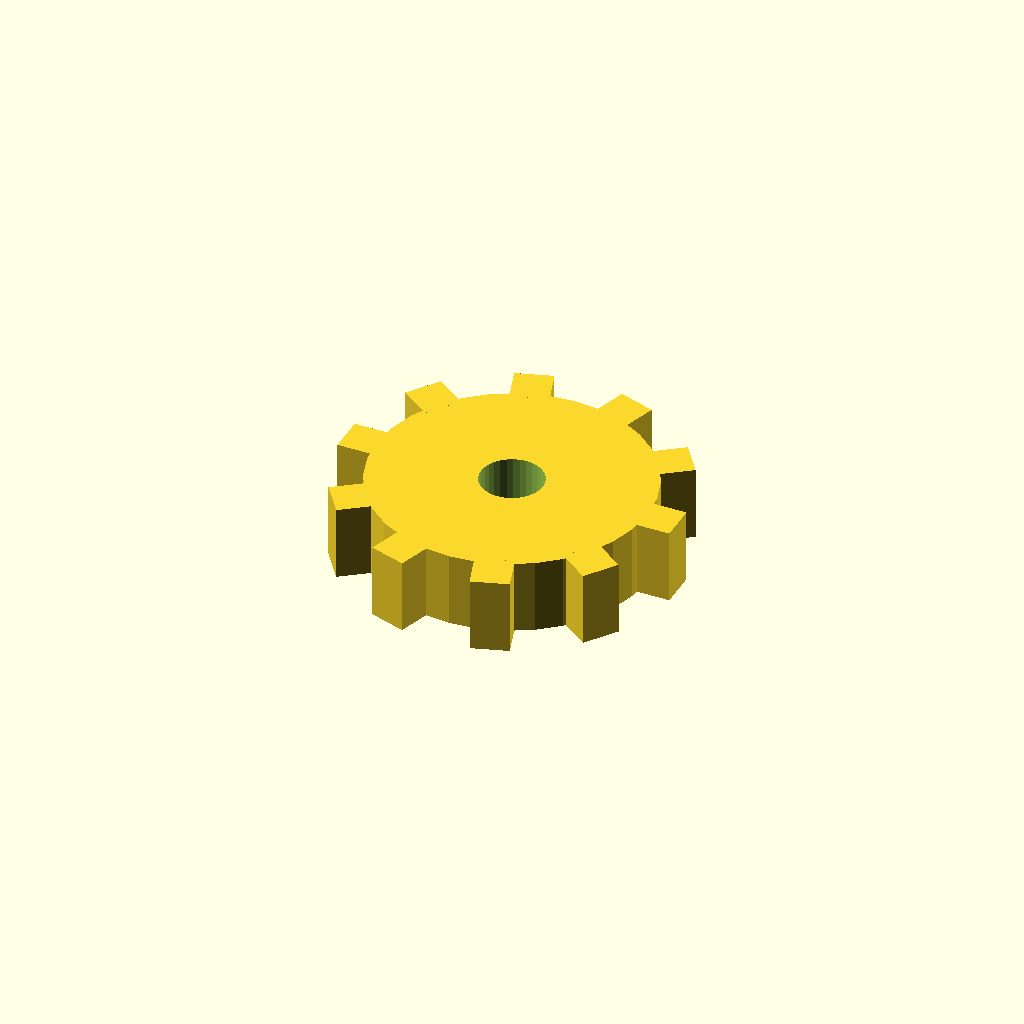
Cell 1: rendered with the file's own defaults.
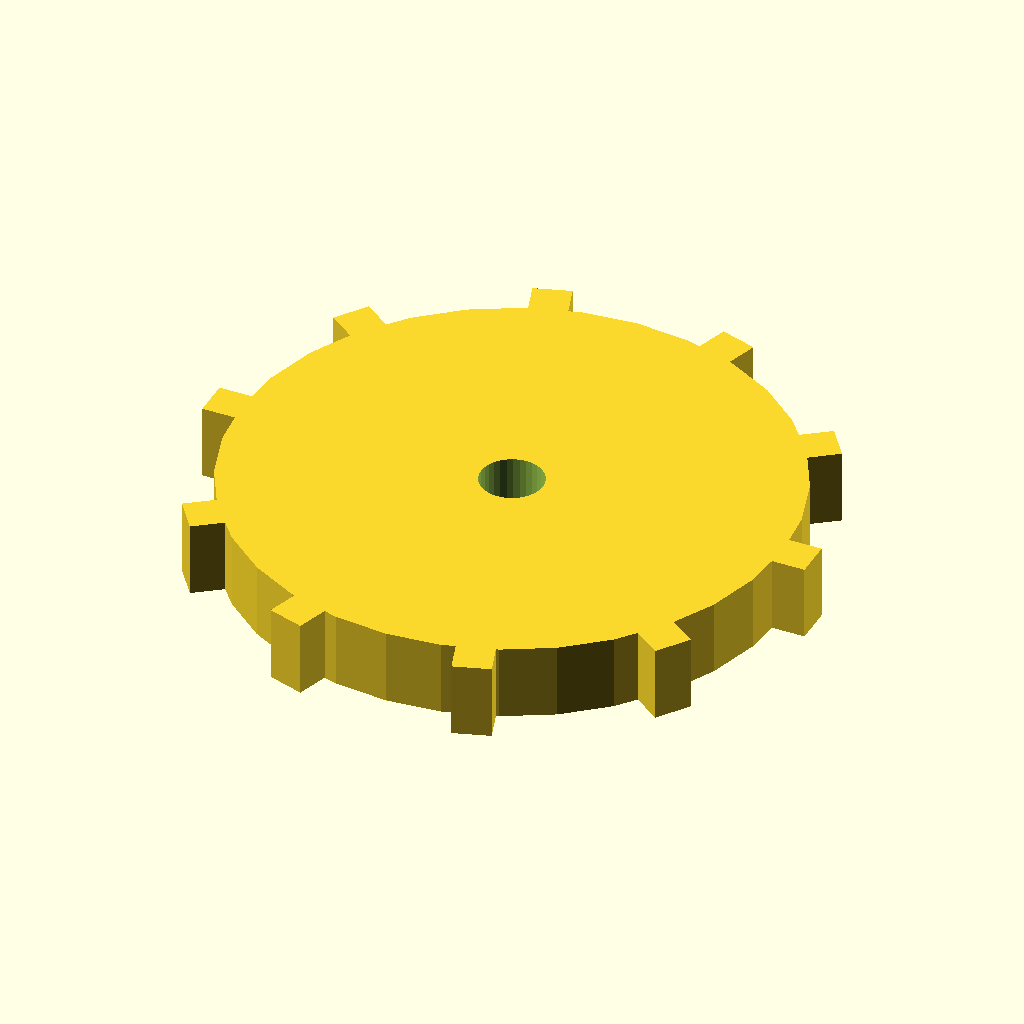
Cell 2: disc_r = 44 (everything else at default).
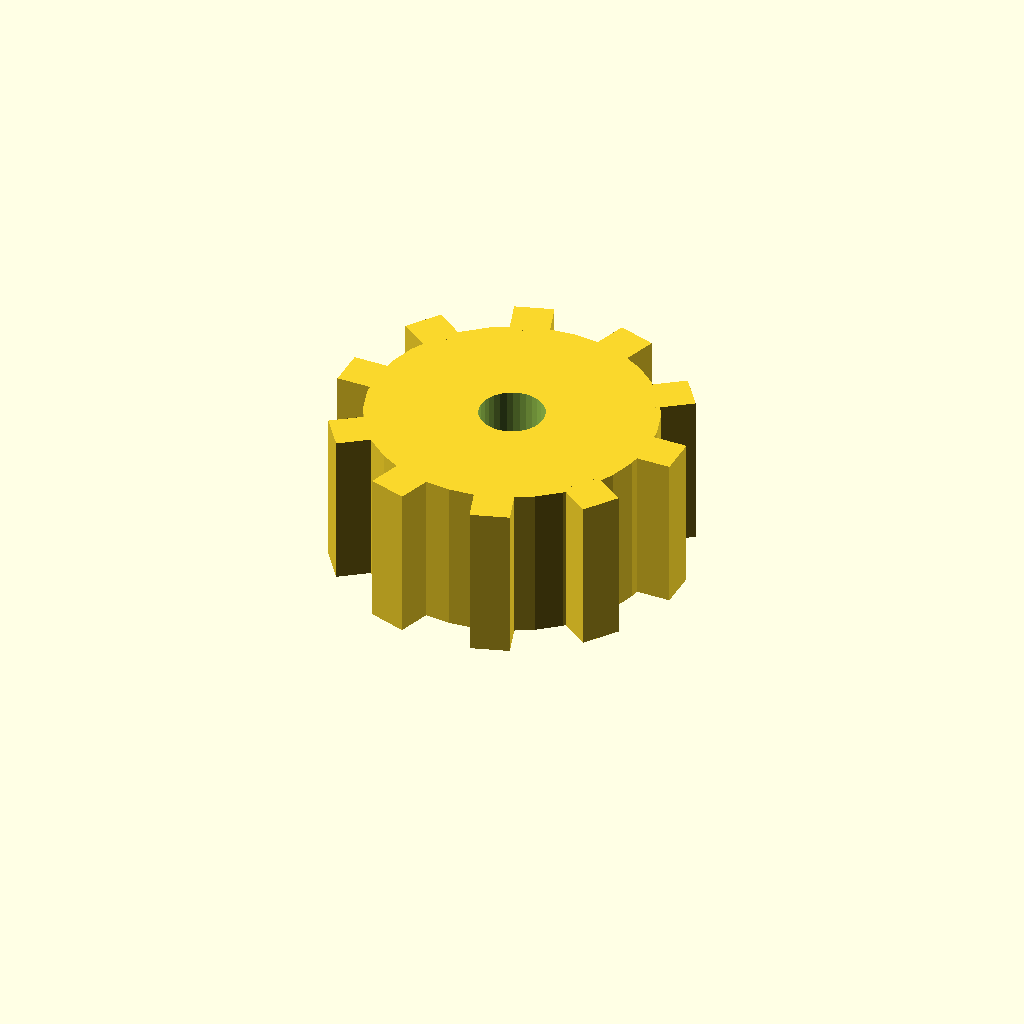
Cell 3: the same model with disc_t = 24.
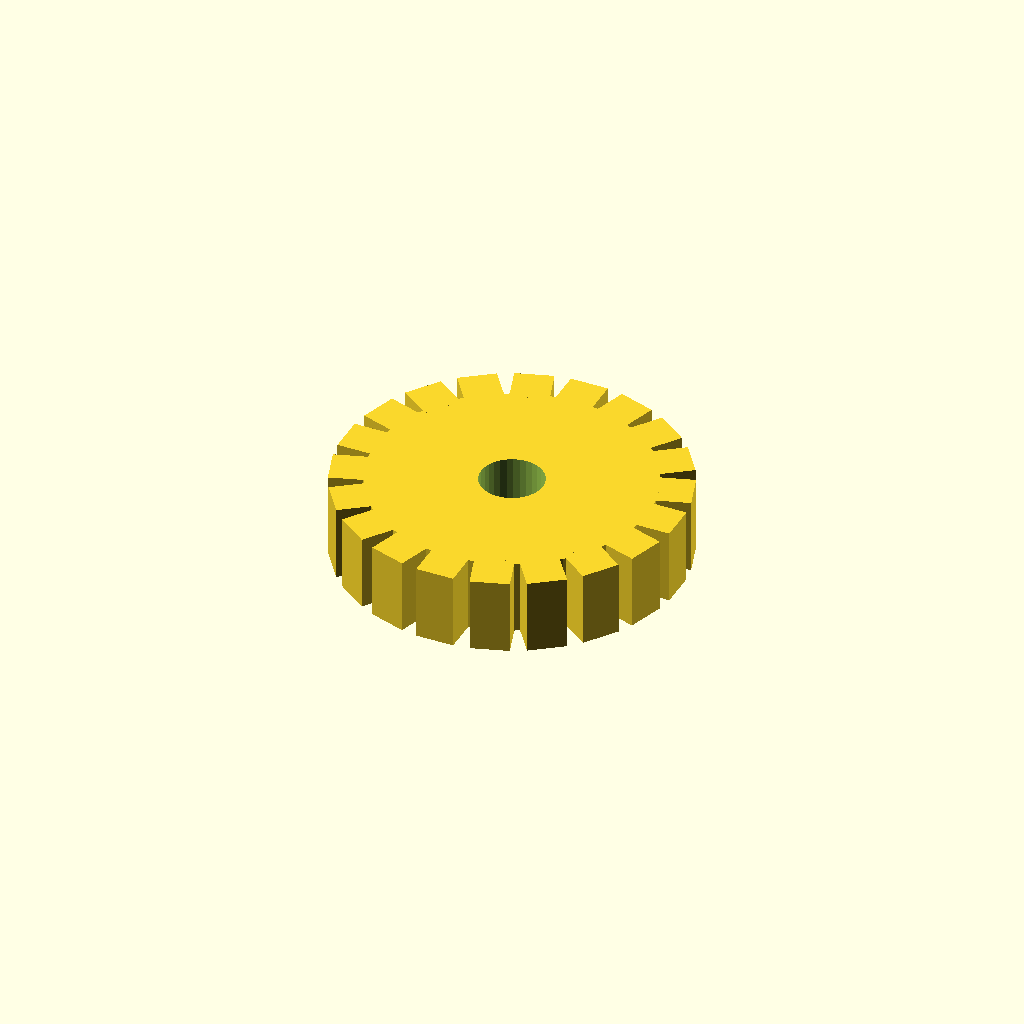
Cell 4: the same model with n_teeth = 20.
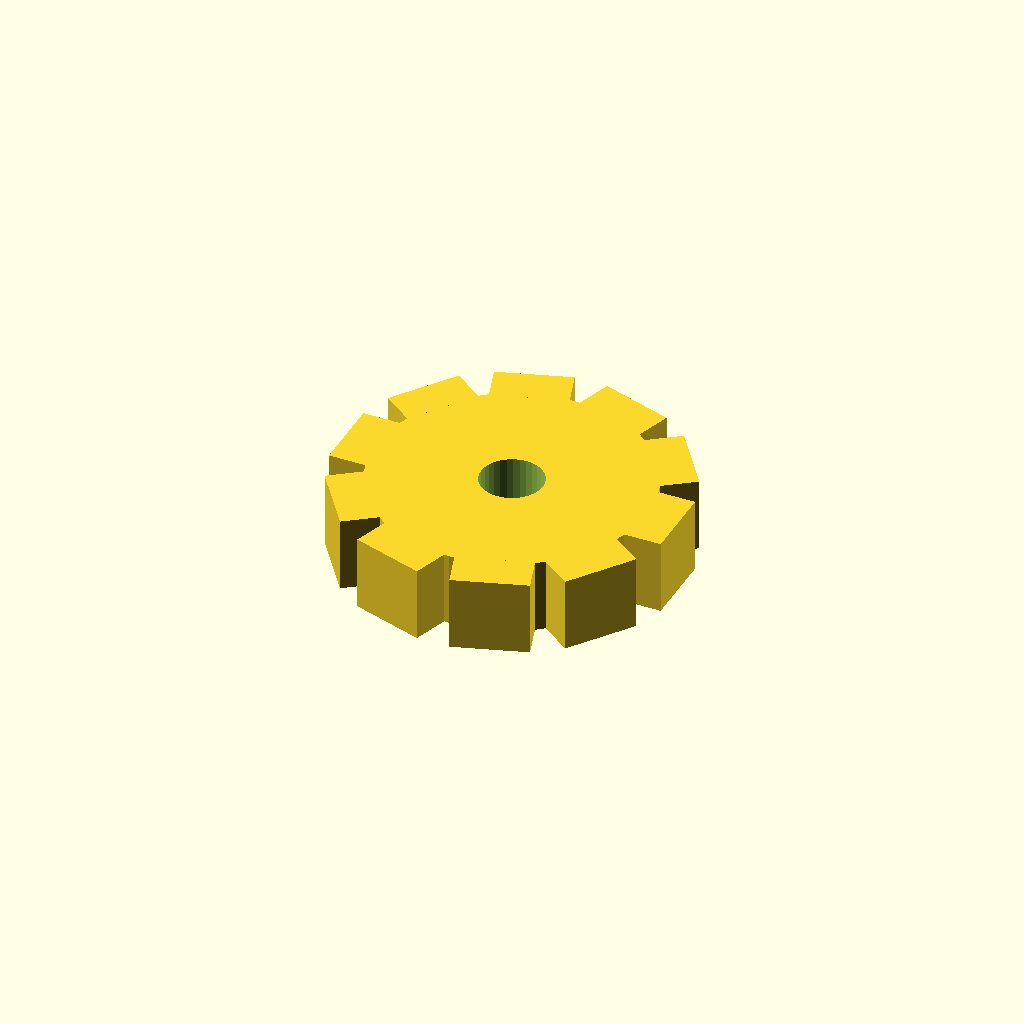
Cell 5: tooth_w = 12 (everything else at default).
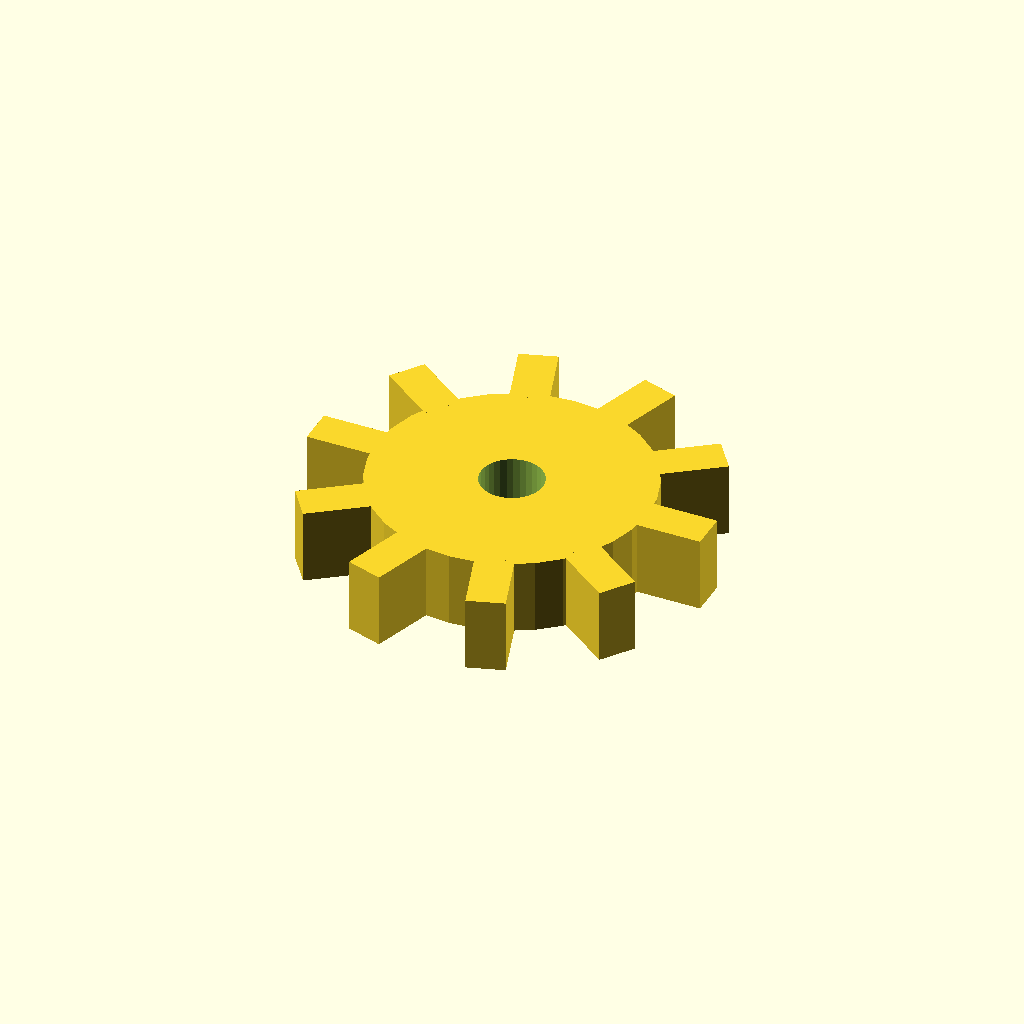
Cell 6: the same model with tooth_h = 10.
All cells are drawn from one camera (rotation 55°, 0°, 25°, orthographic, colour scheme Cornfield), so only the parameter changes between them.
Source of the model, optional_data/data/solid3/spurblank/part_0035.scad:
$fn = 32;

// ----------------------------------------------------------------------
// Spur blank: bored gear blank
// ----------------------------------------------------------------------

// --- parameters (mm) ---
disc_r = 22;              // blank root radius
disc_t = 12;              // blank thickness
n_teeth = 10;             // stub tooth count
tooth_w = 6;              // tooth width at the root
tooth_h = 5;              // tooth height above the root
bore_r = 5;               // central bore radius

out_r = disc_r + tooth_h;  // tip radius
bbox_x = 54.0;  // measured width over the teeth
bbox_y = 53.21;  // measured depth over the teeth

difference() {
union() {
  cylinder(r = disc_r, h = disc_t);
  for (i = [0 : n_teeth - 1])
    rotate([0, 0, i * 360 / n_teeth])
      translate([disc_r - 1, -tooth_w / 2, 0])
        cube([tooth_h + 1, tooth_w, disc_t]);
}
  translate([0, 0, -1]) cylinder(r = bore_r, h = disc_t + 2);
}
Customizer parameters (derived from the source; name, type, default, range or options):
disc_r: number, default 22
disc_t: number, default 12
n_teeth: number, default 10
tooth_w: number, default 6
tooth_h: number, default 5
bore_r: number, default 5
bbox_x: number, default 54
bbox_y: number, default 53.21
